Run: headless pygame with SDL's dummy video driver; simulated clock (each Clock.tick advances the game by its frame time, no real sleeping); random seed 0; keys injected as events and as key.get_pressed() state; no mouse input.
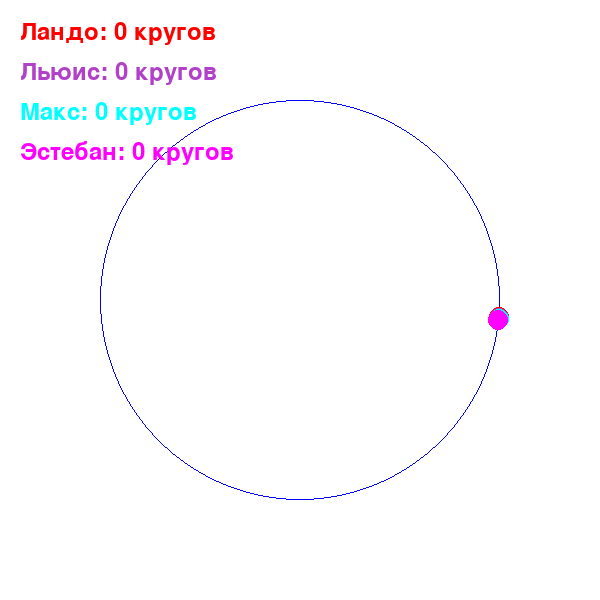
Frame 1 of 4 · flips 1–60 · no input
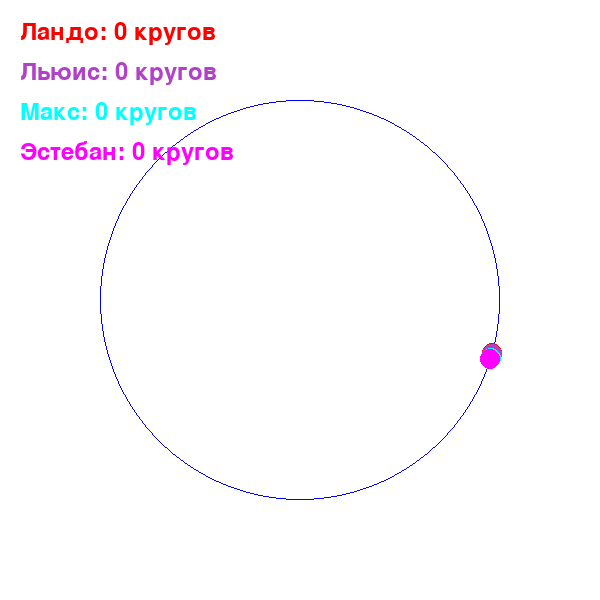
Frame 2 of 4 · flips 61–180 · tapped SPACE, RETURN · held RIGHT (→), D
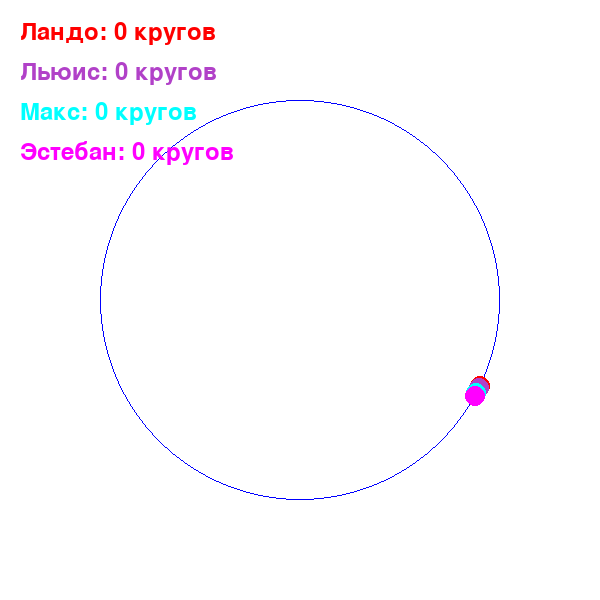
Frame 3 of 4 · flips 181–300 · held DOWN (↓), S
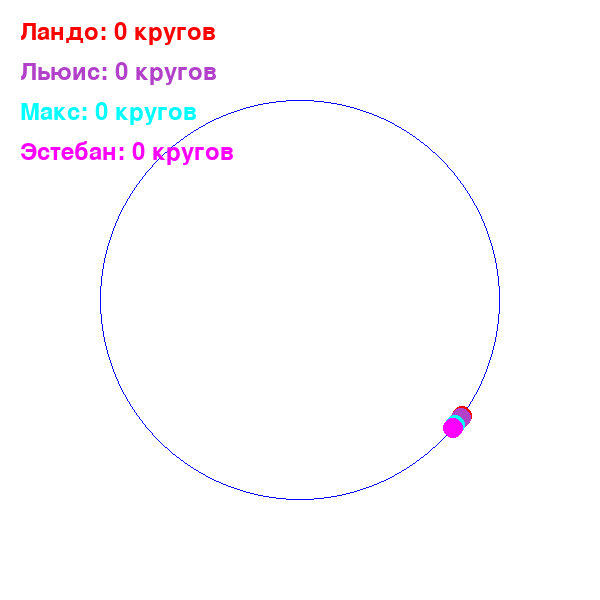
Frame 4 of 4 · flips 301–420 · held LEFT (←), A, UP (↑), W

The pygame program that drew these frames:

import pygame
import math
import time
import random

window_size = 600
radius = 200 
circle_center = (window_size // 2, window_size // 2)
speed = 2 * math.pi 
fps = 60

pygame.init()
screen = pygame.display.set_mode((window_size, window_size))
pygame.display.set_caption("Гонщики на окружности")
clock = pygame.time.Clock()

white = (255, 255, 255)
blue = (0, 0, 255)
red = (255, 0, 0)
green = (0, 255, 0)
some = (177, 65, 200)
some2 = (0, 255, 255)
some3 = (255, 0, 255)

class Racer:
    def __init__(self, color, speed_offset, name):
        self.color = color
        self.speed_offset = speed_offset
        self.laps = 0
        self.prev_angle = 0
        self.name = name
        self.last_speed_change_time = time.time()

    def update_position(self, time_elapsed):
        angle = (speed * time_elapsed) * self.speed_offset / 5
        x = circle_center[0] + int(radius * math.cos(angle))
        y = circle_center[1] + int(radius * math.sin(angle))

        current_angle = angle % (2 * math.pi)
        if self.prev_angle > current_angle:
            self.laps += 1

        self.prev_angle = current_angle
        return x, y
    
    def update_speed(self):
        if time.time() - self.last_speed_change_time > 2:
            self.speed_offset = math.pi - random.uniform(-0.05, 0.05)
            self.last_speed_change_time = time.time()

racers = [
    Racer(red, math.pi - random.uniform(-0.3, 0.3), "Ландо"),
    Racer(some, math.pi - random.uniform(-0.3, 0.3), "Льюис"),
    Racer(some2, math.pi - random.uniform(-0.3, 0.3), "Макс"),
    Racer(some3, math.pi - random.uniform(-0.3, 0.3), "Эстебан"),
]
start_time = time.time()

running = True
show_text = False
final_text = "Все гонщики завершили 3 круга"

while running:
    for event in pygame.event.get():
        if event.type == pygame.QUIT:
            running = False
    time_elapsed = time.time() - start_time

    if not show_text and all(r.laps >= 5 for r in racers):
        show_text = True
        lap_data = [(r, r.laps) for r in racers]
        lap_data.sort(key=lambda x: x[1], reverse=True)
        screen.fill(white)
        font = pygame.font.Font(None, 36)

        text_y = window_size // 2 - len(racers) * 20
        final_text = "Результаты гонщиков:"
        title = font.render(final_text, True, green)
        screen.blit(title, (window_size // 2 - title.get_width() // 2, text_y))

        for i, (racer, laps) in enumerate(lap_data):
            result_text = f'{racer.name}: {laps} кругов'
            text_surface = font.render(result_text, True, racer.color)
            screen.blit(text_surface, (window_size // 2 - text_surface.get_width() // 2, text_y + (i + 1) * 40))

        pygame.display.flip()
        time.sleep(10)
        break

    if not show_text:
        screen.fill(white)
        pygame.draw.circle(screen, blue, circle_center, radius, 1)

        for racer in racers:
            racer.update_speed()
            x, y = racer.update_position(time_elapsed)
            pygame.draw.circle(screen, racer.color, (x, y), 10)
            current_position = [(racer, racer.laps) for racer in racers]
            current_position.sort(key=lambda x: x[1], reverse=True)
        font = pygame.font.Font(None, 36)
        for i, (racer, laps) in enumerate(current_position):
            text = font.render(f'{racer.name}: {laps} кругов', True, racer.color)
            screen.blit(text, (20, 20 + i * 40))

        pygame.display.flip()

        clock.tick(fps)

pygame.quit()
